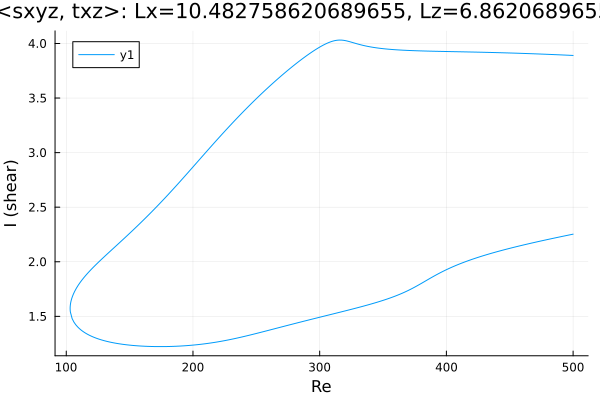

The file beside this chart, header and first rows:
Re, shear
500.0, 3.89
499.6, 3.89
498.2, 3.891
496.8, 3.892
495.4, 3.893
494, 3.893
492.6, 3.894
491.1, 3.895
489.7, 3.896
488.3, 3.896
486.9, 3.897
485.5, 3.898
484.1, 3.899
482.7, 3.899
481.2, 3.9
479.8, 3.901
478.4, 3.901
477, 3.902
475.6, 3.903
474.2, 3.903
472.8, 3.904
471.3, 3.904
469.9, 3.905
468.5, 3.906
467.1, 3.906
465.7, 3.907
464.3, 3.907
462.9, 3.908
461.4, 3.909
460, 3.909
458.6, 3.91
457.2, 3.91
455.8, 3.911
454.4, 3.911
453, 3.912
451.5, 3.912
450.1, 3.913
448.8, 3.913
447.3, 3.914
445.9, 3.914
444.5, 3.915
443.1, 3.915
441.7, 3.916
440.3, 3.916
438.9, 3.917
437.4, 3.917
436, 3.917
434.6, 3.918
433.2, 3.918
431.8, 3.919
430.4, 3.919
429, 3.919
427.5, 3.92
426.1, 3.92
424.7, 3.921
423.3, 3.921
421.9, 3.921
420.5, 3.922
419.1, 3.922
417.6, 3.922
... 571 more rows
